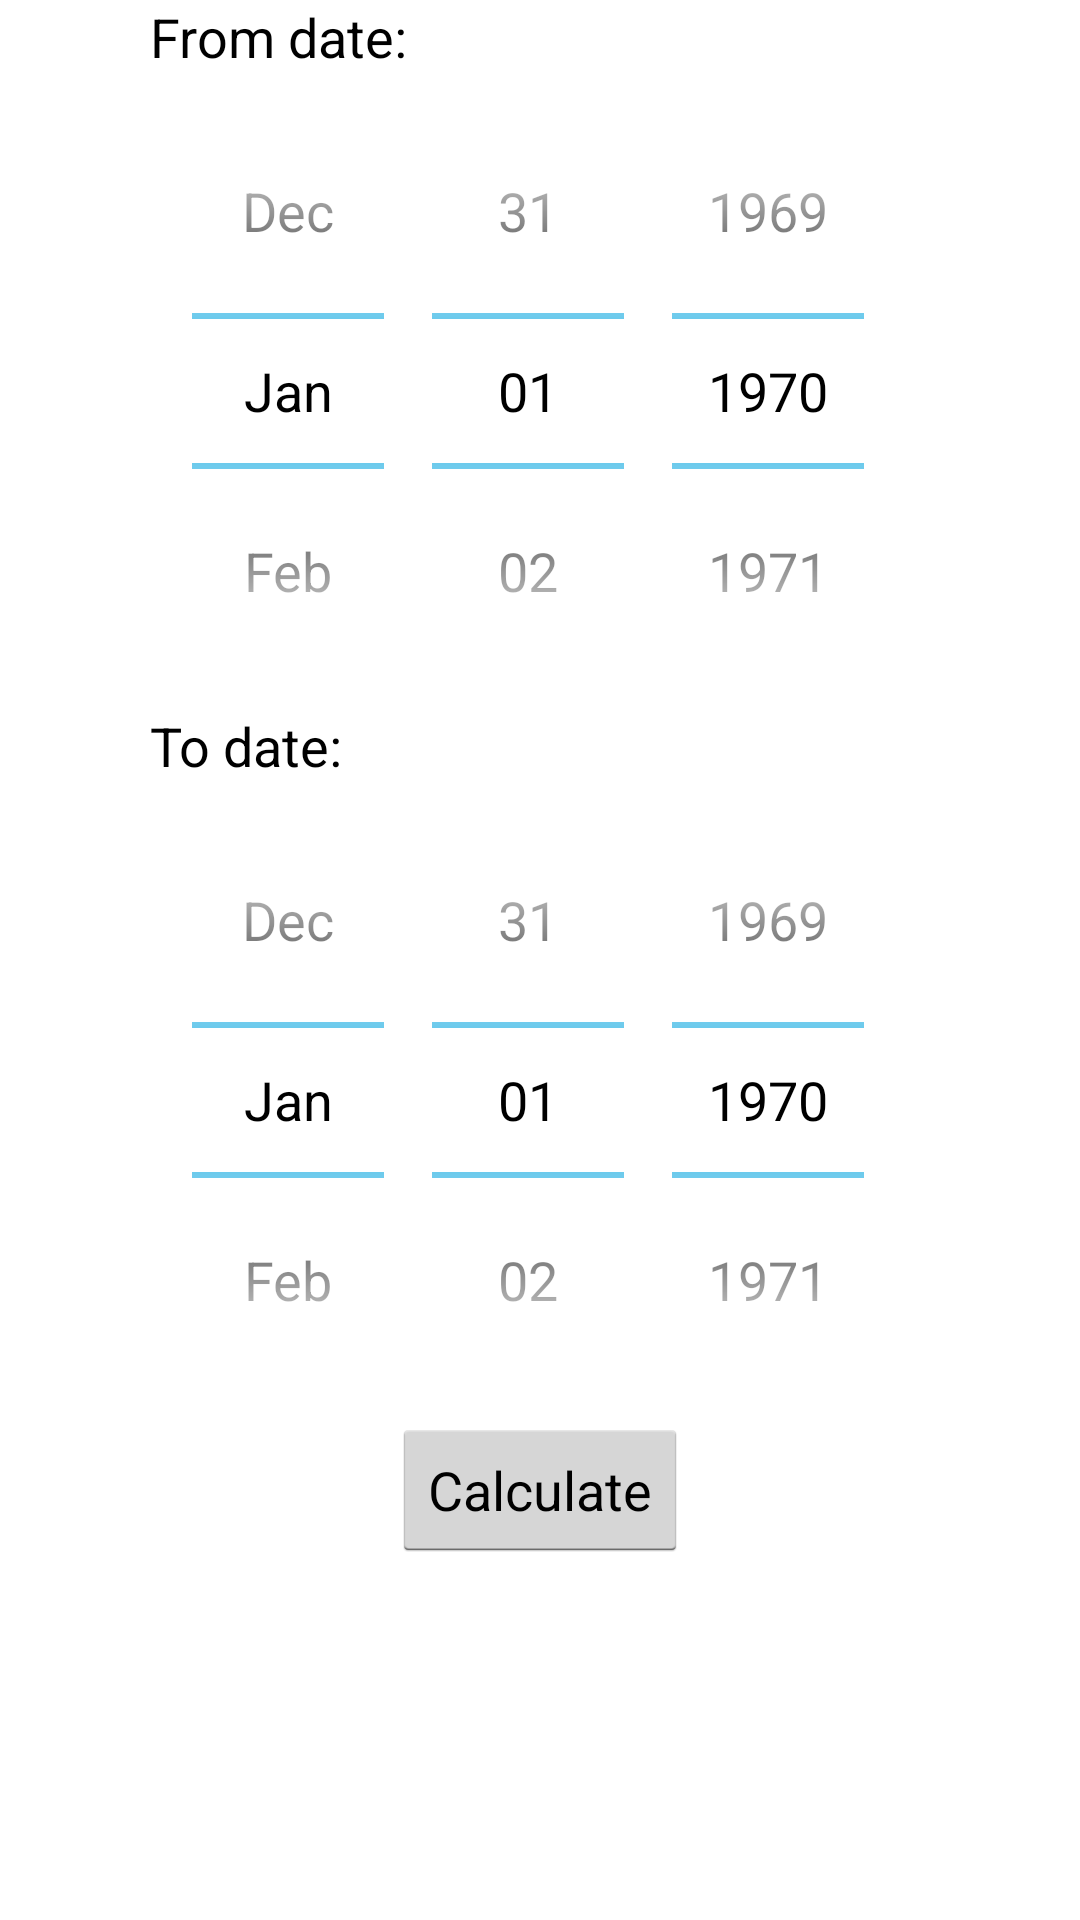

Write the Android layout XML for this screen, with the resource values it uses.
<!-- AndroidManifest.xml: application theme AppTheme -->
<!-- res/layout/fragment_day_count.xml -->
<FrameLayout xmlns:android="http://schemas.android.com/apk/res/android"
    xmlns:tools="http://schemas.android.com/tools" android:layout_width="match_parent"
    android:layout_height="match_parent"
    tools:context="example.swinburne.utilities.DayCountFragment">

    <ScrollView
        android:layout_width="match_parent"
        android:layout_height="wrap_content"
        android:id="@+id/scrollView2" >

        <LinearLayout
            android:orientation="vertical"
            android:layout_width="match_parent"
            android:layout_height="match_parent">

            <TextView
                android:layout_width="wrap_content"
                android:layout_height="wrap_content"
                android:textAppearance="?android:attr/textAppearanceMedium"
                android:text="From date:"
                android:id="@+id/textView6"
                android:layout_marginLeft="50dp" />

            <RelativeLayout
                android:layout_width="match_parent"
                android:layout_height="wrap_content">

                <DatePicker
                    android:layout_width="wrap_content"
                    android:layout_height="wrap_content"
                    android:id="@+id/datePickerFrom"
                    android:calendarViewShown="false"
                    android:layout_gravity="center_vertical"
                    android:layout_centerHorizontal="true" />
            </RelativeLayout>

            <TextView
                android:layout_width="wrap_content"
                android:layout_height="wrap_content"
                android:textAppearance="?android:attr/textAppearanceMedium"
                android:text="To date:"
                android:id="@+id/textView7"
                android:layout_marginLeft="50dp" />

            <RelativeLayout
                android:layout_width="match_parent"
                android:layout_height="match_parent">

                <DatePicker
                    android:layout_width="wrap_content"
                    android:layout_height="wrap_content"
                    android:id="@+id/datePickerTo"
                    android:calendarViewShown="false"
                    android:layout_gravity="center_horizontal"
                    android:layout_centerHorizontal="true" />
            </RelativeLayout>

            <RelativeLayout
                android:layout_width="match_parent"
                android:layout_height="wrap_content">

                <Button
                    android:layout_width="wrap_content"
                    android:layout_height="wrap_content"
                    android:text="Calculate"
                    android:id="@+id/buttonGenerate"
                    android:layout_centerHorizontal="true" />
            </RelativeLayout>

            <TextView
                android:layout_width="wrap_content"
                android:layout_height="wrap_content"
                android:textAppearance="?android:attr/textAppearanceMedium"
                android:text=""
                android:id="@+id/textViewNoOfDay"
                android:layout_marginLeft="20dp"/>

            <TextView
                android:layout_width="wrap_content"
                android:layout_height="wrap_content"
                android:textAppearance="?android:attr/textAppearanceMedium"
                android:text=""
                android:id="@+id/textViewNoOfMonth"
                android:layout_marginLeft="20dp"/>

            <TextView
                android:layout_width="wrap_content"
                android:layout_height="wrap_content"
                android:textAppearance="?android:attr/textAppearanceMedium"
                android:text=""
                android:id="@+id/textViewNoOfYear"
                android:layout_marginLeft="20dp"/>

        </LinearLayout>
    </ScrollView>

</FrameLayout>
<!-- resources referenced by this layout -->
<resources>
  <style name="AppTheme" parent="AppBaseTheme">
      </style>
  <style name="AppBaseTheme" parent="android:Theme.Holo.Light">
      </style>
</resources>
